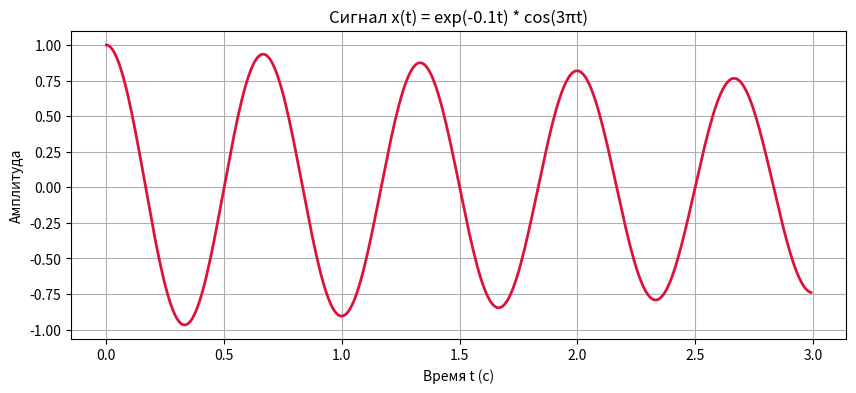
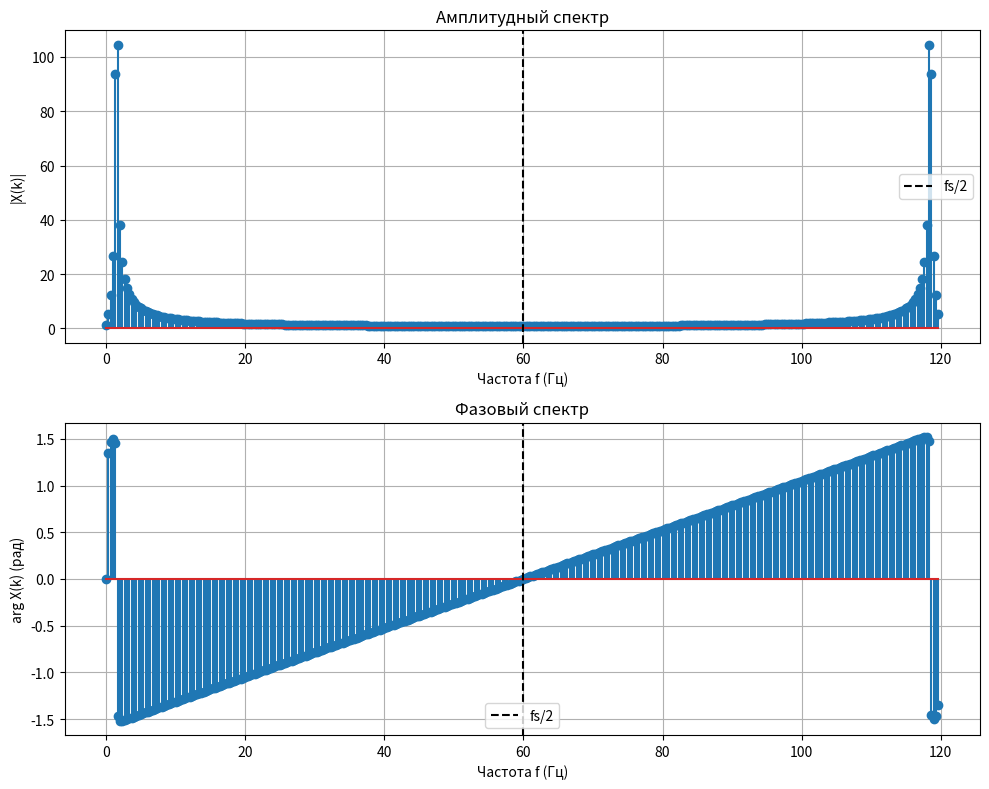
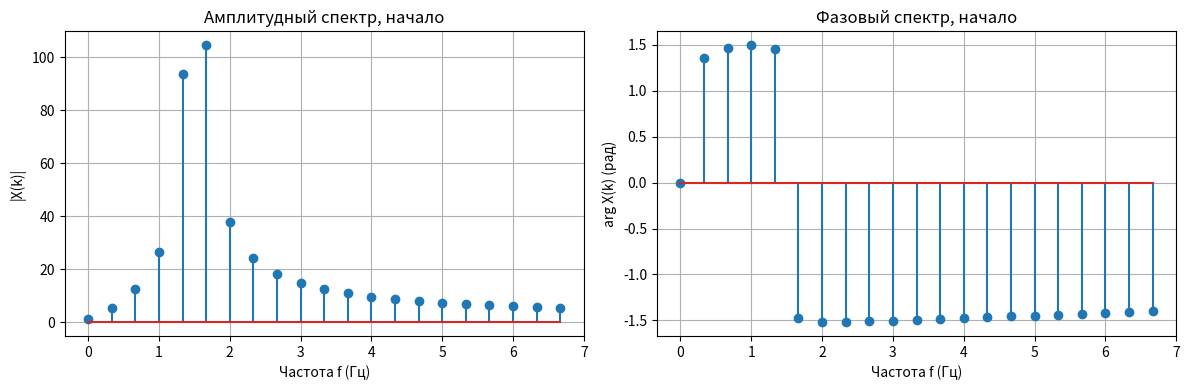
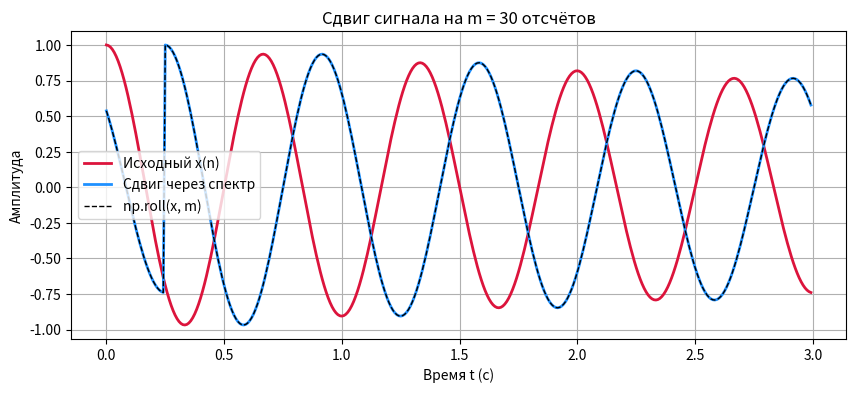
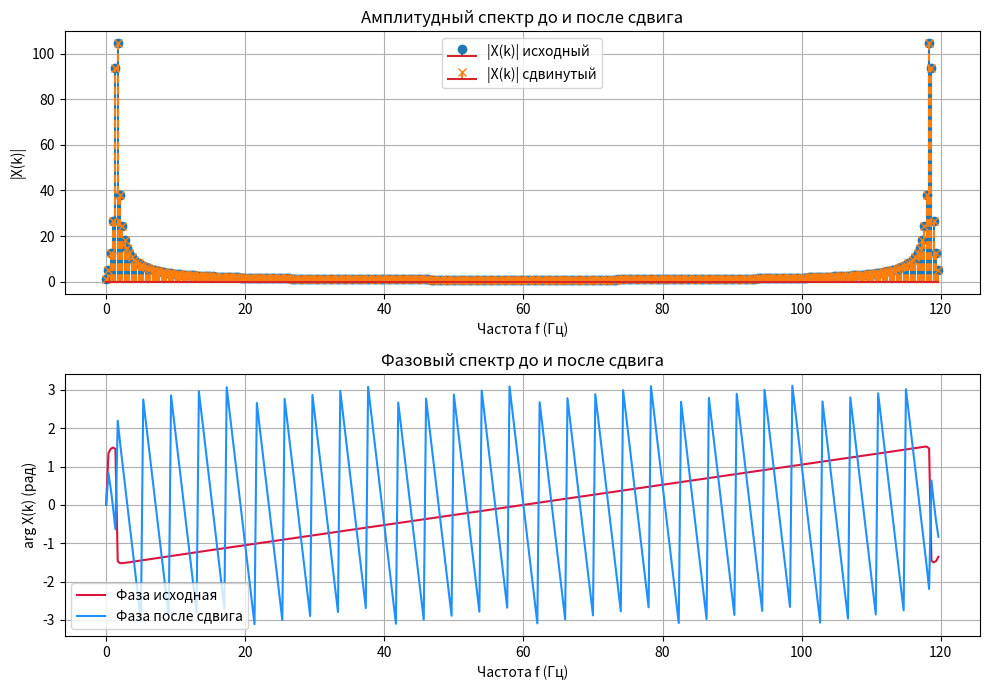
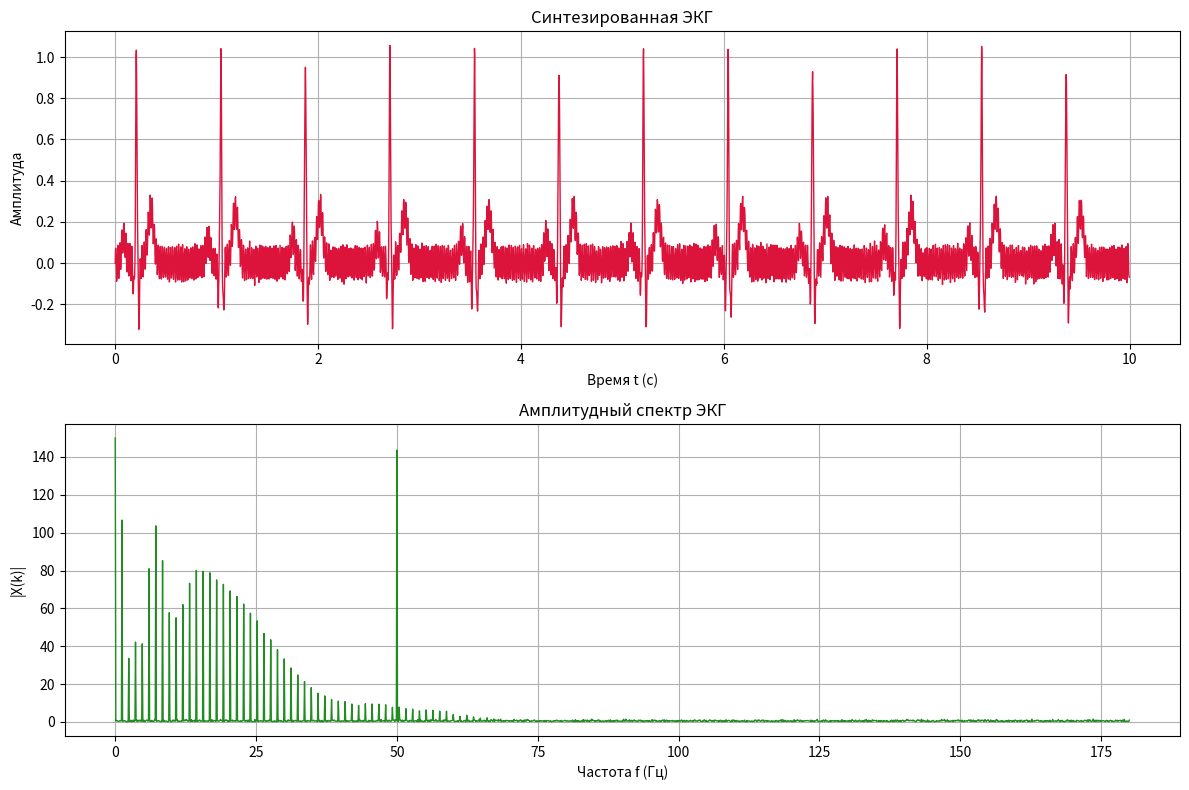
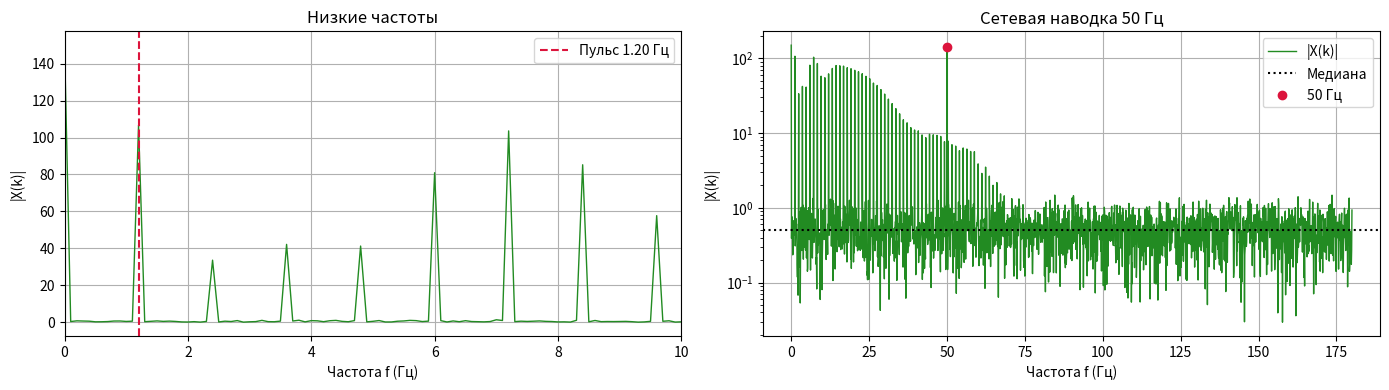

Here is the Python script that generated these plots, in order:
import numpy as np
import matplotlib.pyplot as plt
import os

rng = np.random.default_rng()
plt.rcParams["figure.figsize"] = (9, 4)
plt.rcParams["axes.grid"] = True

FIG_DIR = os.path.expanduser("~/University/TnAofDSP/lab6/source")
os.makedirs(FIG_DIR, exist_ok=True)

def save_and_show(fig=None, name="figure"):
    if fig is None:
        fig = plt.gcf()
    path = os.path.join(FIG_DIR, f"{name}.png")
    fig.savefig(path, dpi=150, bbox_inches="tight")
    plt.show()
    print(f"[график сохранён: {path}]")

fs = 120
T = 3.0
N = int(fs * T)
n = np.arange(N)
t = n / fs

x = np.exp(-0.1 * t) * np.cos(3 * np.pi * t)

fig = plt.figure(figsize=(10, 4))
plt.plot(t, x, color="crimson", lw=2)
plt.xlabel("Время t (с)")
plt.ylabel("Амплитуда")
plt.title("Сигнал x(t) = exp(-0.1t) * cos(3πt)")
save_and_show(fig, name="2_1_signal")

def myDFT(x):
    N = len(x)
    X = np.zeros(N, dtype=complex)
    for k in range(N):
        s = 0
        for n in range(N):
            s = s + x[n] * np.exp(-2j * np.pi * k * n / N)
        X[k] = s
    return X

X = myDFT(x)

k = np.arange(N)
f_k = k * fs / N

amp = np.abs(X)
phase = np.angle(X)

print("Шаг по частоте:", fs / N, "Гц")
print("Расхождение с np.fft.fft:", np.max(np.abs(X - np.fft.fft(x))))
print("Проверка X(N-k) = X*(k):", np.allclose(X[1:], np.conj(X[:0:-1])))

fig, axes = plt.subplots(2, 1, figsize=(10, 8))

axes[0].stem(f_k, amp)
axes[0].axvline(fs / 2, color="black", linestyle="--", label="fs/2")
axes[0].set_xlabel("Частота f (Гц)")
axes[0].set_ylabel("|X(k)|")
axes[0].set_title("Амплитудный спектр")
axes[0].legend()

axes[1].stem(f_k, phase)
axes[1].axvline(fs / 2, color="black", linestyle="--", label="fs/2")
axes[1].set_xlabel("Частота f (Гц)")
axes[1].set_ylabel("arg X(k) (рад)")
axes[1].set_title("Фазовый спектр")
axes[1].legend()

plt.tight_layout()
save_and_show(fig, name="2_1_spectrum")

half = N // 2
k_max = np.argmax(amp[:half + 1])
print("Главный пик: k =", k_max, ", f =", f_k[k_max], "Гц")
print("Соседние отсчёты:")
for kk in range(k_max - 1, k_max + 2):
    print("k =", kk, ", f =", round(f_k[kk], 3), "Гц, |X| =", round(amp[kk], 3))

fig, axes = plt.subplots(1, 2, figsize=(12, 4))

axes[0].stem(f_k[:21], amp[:21])
axes[0].set_xlabel("Частота f (Гц)")
axes[0].set_ylabel("|X(k)|")
axes[0].set_title("Амплитудный спектр, начало")

axes[1].stem(f_k[:21], phase[:21])
axes[1].set_xlabel("Частота f (Гц)")
axes[1].set_ylabel("arg X(k) (рад)")
axes[1].set_title("Фазовый спектр, начало")

plt.tight_layout()
save_and_show(fig, name="2_1_spectrum_zoom")

m = 30

X_shift = X * np.exp(-2j * np.pi * k * m / N)
x_shift = np.real(np.fft.ifft(X_shift))

x_roll = np.roll(x, m)

print("Максимальная мнимая часть после ifft:", np.max(np.abs(np.imag(np.fft.ifft(X_shift)))))
print("Максимальное расхождение с np.roll:", np.max(np.abs(x_shift - x_roll)))

fig = plt.figure(figsize=(10, 4))
plt.plot(t, x, color="crimson", lw=2, label="Исходный x(n)")
plt.plot(t, x_shift, color="dodgerblue", lw=2, label="Сдвиг через спектр")
plt.plot(t, x_roll, color="black", linestyle="--", lw=1, label="np.roll(x, m)")
plt.xlabel("Время t (с)")
plt.ylabel("Амплитуда")
plt.title("Сдвиг сигнала на m = 30 отсчётов")
plt.legend()
save_and_show(fig, name="2_2_shift")

fig, axes = plt.subplots(2, 1, figsize=(10, 7))

axes[0].stem(f_k, np.abs(X), linefmt="C0-", markerfmt="C0o", label="|X(k)| исходный")
axes[0].stem(f_k, np.abs(X_shift), linefmt="C1--", markerfmt="C1x", label="|X(k)| сдвинутый")
axes[0].set_xlabel("Частота f (Гц)")
axes[0].set_ylabel("|X(k)|")
axes[0].set_title("Амплитудный спектр до и после сдвига")
axes[0].legend()

axes[1].plot(f_k, np.angle(X), color="crimson", label="Фаза исходная")
axes[1].plot(f_k, np.angle(X_shift), color="dodgerblue", label="Фаза после сдвига")
axes[1].set_xlabel("Частота f (Гц)")
axes[1].set_ylabel("arg X(k) (рад)")
axes[1].set_title("Фазовый спектр до и после сдвига")
axes[1].legend()

plt.tight_layout()
save_and_show(fig, name="2_2_shift_spectrum")

fs = 360
dur = 10
hr = 72

N = int(fs * dur)
t = np.arange(N) / fs

fb = hr / 60
ph = np.mod(t * fb, 1)

w = np.array([[0.10, 0.12, 0.025],
              [0.22, -0.15, 0.008],
              [0.25, 1.00, 0.008],
              [0.28, -0.25, 0.008],
              [0.42, 0.25, 0.035]])

x = np.zeros(N)
for i in range(w.shape[0]):
    d = np.minimum(np.abs(ph - w[i, 0]), 1 - np.abs(ph - w[i, 0]))
    x = x + w[i, 1] * np.exp(-0.5 * (d / w[i, 2]) ** 2)

x = x + 0.08 * np.sin(2 * np.pi * 50 * t) + 0.01 * rng.standard_normal(N)

X = np.fft.fft(x)
half = N // 2
k = np.arange(half + 1)
f = k * fs / N
amp = np.abs(X[:half + 1])

print("Число отсчётов N =", N)
print("Разрешение по частоте:", fs / N, "Гц")

fig, axes = plt.subplots(2, 1, figsize=(12, 8))

axes[0].plot(t, x, color="crimson", lw=1)
axes[0].set_xlabel("Время t (с)")
axes[0].set_ylabel("Амплитуда")
axes[0].set_title("Синтезированная ЭКГ")

axes[1].plot(f, amp, color="forestgreen", lw=1)
axes[1].set_xlabel("Частота f (Гц)")
axes[1].set_ylabel("|X(k)|")
axes[1].set_title("Амплитудный спектр ЭКГ")

plt.tight_layout()
save_and_show(fig, name="2_3_ecg_signal_spectrum")

mask = (f >= 0.5) & (f <= 2.0)
i_pulse = np.argmax(amp[mask])
f_pulse = f[mask][i_pulse]

print("Частота пульса по спектру:", f_pulse, "Гц")
print("Пульс по спектру:", f_pulse * 60, "уд/мин")
print("Заданный пульс:", fb, "Гц")
print("Ошибка:", abs(f_pulse - fb), "Гц")

k_50 = int(round(50 * N / fs))
peak_50 = amp[k_50]
median_level = np.median(amp)

print("Индекс k для 50 Гц:", k_50, ", f =", f[k_50], "Гц")
print("Пик на 50 Гц:", peak_50)
print("Медианный уровень спектра:", median_level)
print("Отношение пика к медиане:", peak_50 / median_level)

fig, axes = plt.subplots(1, 2, figsize=(14, 4))

axes[0].plot(f, amp, color="forestgreen", lw=1)
axes[0].axvline(f_pulse, color="crimson", linestyle="--", label=f"Пульс {f_pulse:.2f} Гц")
axes[0].set_xlim(0, 10)
axes[0].set_xlabel("Частота f (Гц)")
axes[0].set_ylabel("|X(k)|")
axes[0].set_title("Низкие частоты")
axes[0].legend()

axes[1].plot(f, amp, color="forestgreen", lw=1, label="|X(k)|")
axes[1].axhline(median_level, color="black", linestyle=":", label="Медиана")
axes[1].scatter([f[k_50]], [peak_50], color="crimson", zorder=3, label="50 Гц")
axes[1].set_yscale("log")
axes[1].set_xlabel("Частота f (Гц)")
axes[1].set_ylabel("|X(k)|")
axes[1].set_title("Сетевая наводка 50 Гц")
axes[1].legend()

plt.tight_layout()
save_and_show(fig, name="2_3_ecg_pulse_and_50hz")
